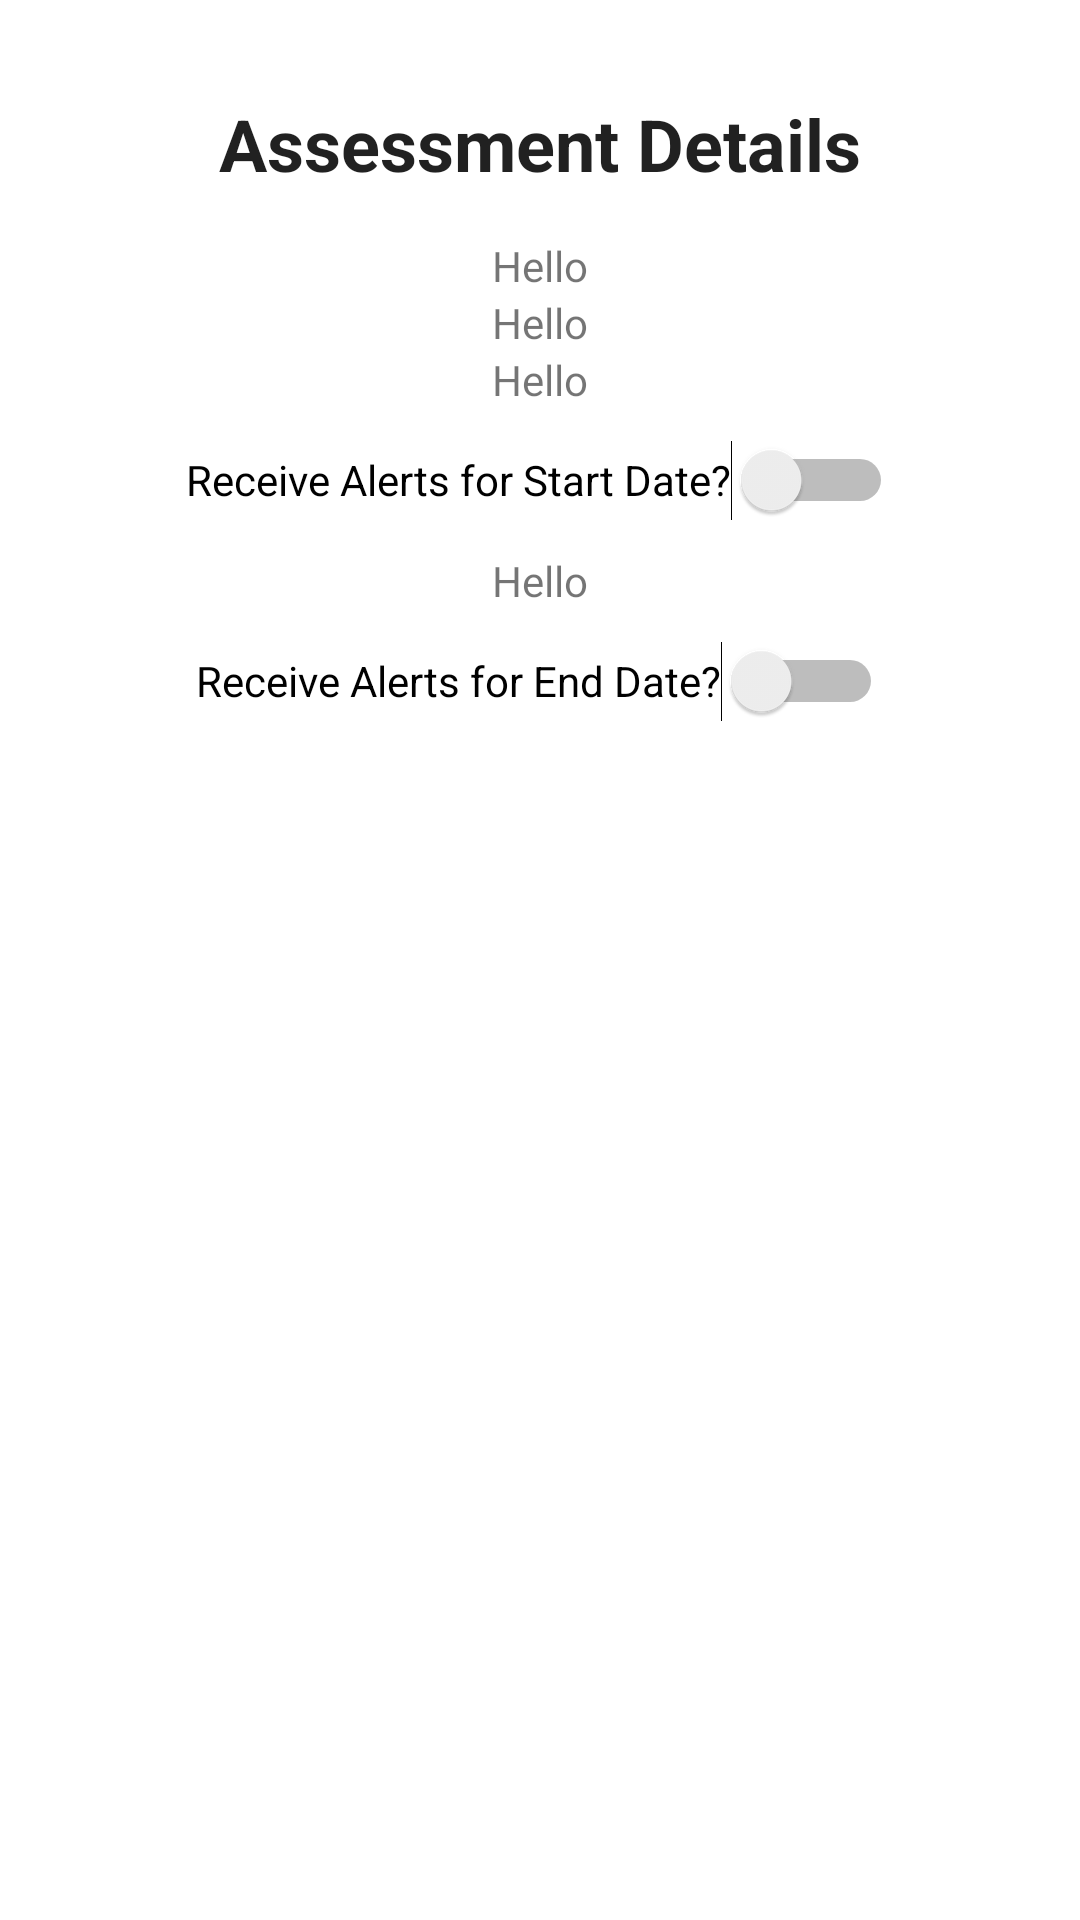

Android layout source for this screen:
<!-- AndroidManifest.xml: application theme Theme.Scheduler -->
<!-- res/layout/activity_assessment_details.xml -->
<?xml version="1.0" encoding="utf-8"?>
<ScrollView xmlns:android="http://schemas.android.com/apk/res/android"
    xmlns:app="http://schemas.android.com/apk/res-auto"
    xmlns:tools="http://schemas.android.com/tools"
    android:layout_width="match_parent"
    android:layout_height="match_parent"
    android:id="@+id/scroll"
    android:fillViewport="true">

    <androidx.constraintlayout.widget.ConstraintLayout
        android:layout_width="match_parent"
        android:layout_height="match_parent"
        tools:context=".UI.TermDetails">


        <TextView
            android:id="@+id/header_title"
            android:layout_width="wrap_content"
            android:layout_height="wrap_content"
            android:text="Assessment Details"
            android:textAppearance="@style/TextAppearance.AppCompat.Headline"
            android:textStyle="bold"
            app:layout_constraintBottom_toBottomOf="parent"
            app:layout_constraintEnd_toEndOf="parent"
            app:layout_constraintStart_toStartOf="parent"
            app:layout_constraintTop_toTopOf="parent"
            app:layout_constraintVertical_bias="0.052" />

        <LinearLayout
            android:id="@+id/div"
            android:layout_width="match_parent"
            android:layout_height="wrap_content"
            android:layout_marginTop="15dp"
            android:gravity="center"
            android:orientation="vertical"
            app:layout_constraintStart_toStartOf="parent"
            app:layout_constraintTop_toBottomOf="@id/header_title">

            <TextView
                android:id="@+id/title"
                android:layout_width="wrap_content"
                android:layout_height="wrap_content"
                android:gravity="center"
                android:text="Hello"

                app:layout_constraintStart_toStartOf="parent"
                app:layout_constraintTop_toTopOf="parent" />
            <TextView
                android:id="@+id/type"
                android:layout_width="wrap_content"
                android:layout_height="wrap_content"
                android:gravity="center"
                android:text="Hello"

                app:layout_constraintStart_toStartOf="parent"
                app:layout_constraintTop_toTopOf="parent" />

            <TextView
                android:id="@+id/startDate"
                android:layout_width="wrap_content"
                android:layout_height="wrap_content"
                android:text="Hello"
                app:layout_constraintStart_toStartOf="parent"
                app:layout_constraintTop_toTopOf="parent" />

            <Switch
                android:id="@+id/startDateSwitch"
                android:layout_width="wrap_content"
                android:layout_height="wrap_content"
                android:minHeight="48dp"
                android:text="Receive Alerts for Start Date?"
                app:layout_constraintStart_toStartOf="parent"
                app:layout_constraintTop_toTopOf="parent" />

            <TextView
                android:id="@+id/endDate"
                android:layout_width="wrap_content"
                android:layout_height="wrap_content"
                android:text="Hello"
                app:layout_constraintStart_toStartOf="parent"
                app:layout_constraintTop_toTopOf="parent" />

            <Switch
                android:id="@+id/endDateSwitch"
                android:layout_width="wrap_content"
                android:layout_height="wrap_content"
                android:minHeight="48dp"
                android:text="Receive Alerts for End Date?"
                app:layout_constraintStart_toStartOf="parent"
                app:layout_constraintTop_toTopOf="parent" />


        </LinearLayout>


    </androidx.constraintlayout.widget.ConstraintLayout>
</ScrollView>
<!-- resources referenced by this layout -->
<resources>
  <style name="Theme.Scheduler" parent="Theme.MaterialComponents.DayNight.DarkActionBar">
          
          <item name="colorPrimary">@color/sky_blue</item>
          <item name="colorPrimaryVariant">@color/medium_blue</item>
          <item name="colorOnPrimary">@color/white</item>
          
          <item name="colorSecondary">@color/light_blue</item>
          <item name="colorSecondaryVariant">@color/light_blue</item>
          <item name="colorOnSecondary">@color/black</item>
          
          <item name="android:statusBarColor">?attr/colorPrimaryVariant</item>
          
      </style>
  <color name="sky_blue">#87CEEB</color>
  <color name="medium_blue">#528AAE</color>
  <color name="white">#FFFFFFFF</color>
  <color name="light_blue">#ADD8E6</color>
  <color name="black">#FF000000</color>
</resources>
